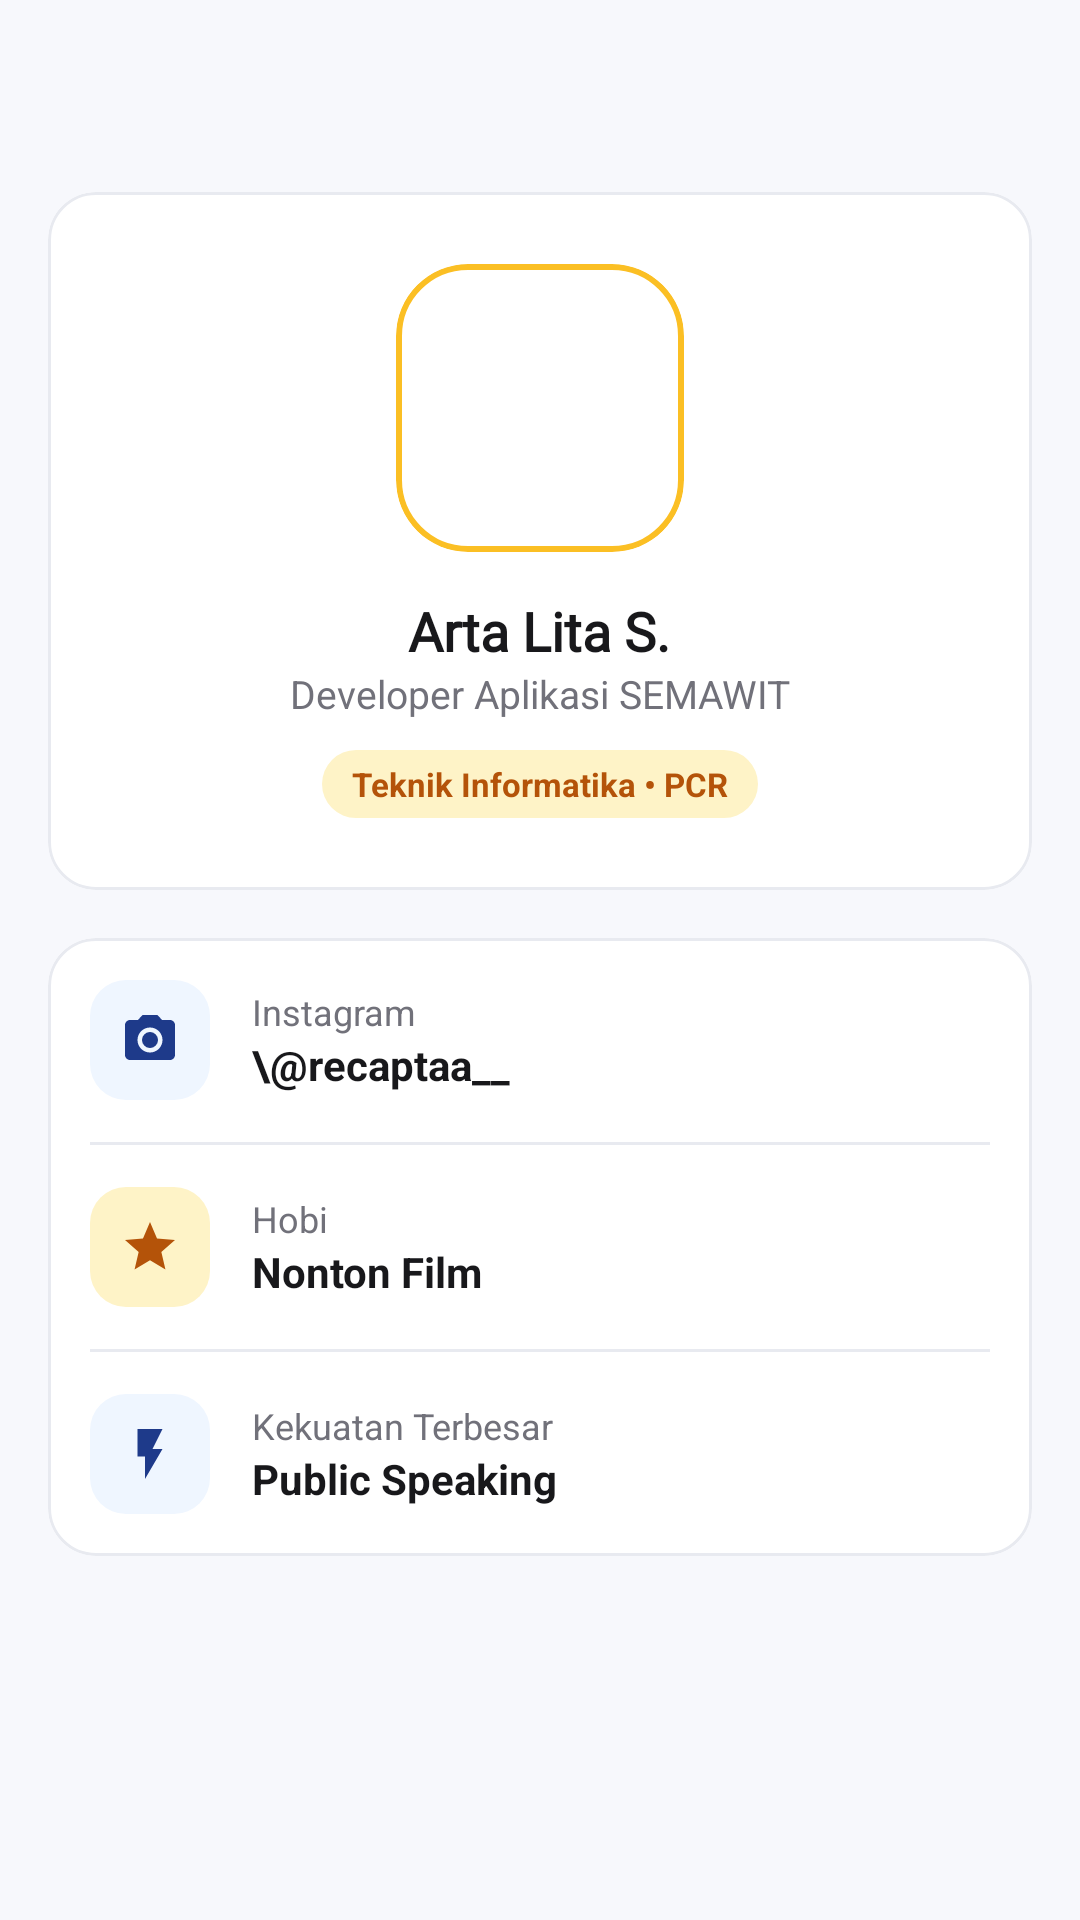

Produce the Android XML layout that renders to this screen, including the resource entries it uses.
<!-- AndroidManifest.xml: application theme Theme.ALSpocky -->
<!-- res/layout/activity_profile.xml -->
<?xml version="1.0" encoding="utf-8"?>
<androidx.constraintlayout.widget.ConstraintLayout xmlns:android="http://schemas.android.com/apk/res/android"
    xmlns:app="http://schemas.android.com/apk/res-auto"
    android:layout_width="match_parent"
    android:layout_height="match_parent"
    android:background="@color/bg_page"
    android:fitsSystemWindows="true">

    <androidx.appcompat.widget.Toolbar
        android:id="@+id/toolbar"
        style="@style/Semawit.Toolbar"
        android:layout_width="0dp"
        android:layout_height="64dp"
        app:layout_constraintEnd_toEndOf="parent"
        app:layout_constraintStart_toStartOf="parent"
        app:layout_constraintTop_toTopOf="parent" />

    <androidx.core.widget.NestedScrollView
        android:layout_width="0dp"
        android:layout_height="0dp"
        app:layout_constraintBottom_toBottomOf="parent"
        app:layout_constraintEnd_toEndOf="parent"
        app:layout_constraintStart_toStartOf="parent"
        app:layout_constraintTop_toBottomOf="@id/toolbar">

        <LinearLayout
            android:layout_width="match_parent"
            android:layout_height="wrap_content"
            android:orientation="vertical"
            android:paddingHorizontal="16dp"
            android:paddingBottom="32dp">

            <com.google.android.material.card.MaterialCardView
                style="@style/Semawit.Card"
                android:layout_width="match_parent"
                android:layout_height="wrap_content">

                <LinearLayout
                    android:layout_width="match_parent"
                    android:layout_height="wrap_content"
                    android:gravity="center_horizontal"
                    android:orientation="vertical"
                    android:padding="24dp">

                    <com.google.android.material.card.MaterialCardView
                        android:layout_width="96dp"
                        android:layout_height="96dp"
                        app:cardCornerRadius="24dp"
                        app:cardElevation="0dp"
                        app:strokeColor="@color/accent_gold"
                        app:strokeWidth="2dp">

                        <ImageView
                            android:layout_width="match_parent"
                            android:layout_height="match_parent"
                            android:contentDescription="Foto developer"
                            android:scaleType="centerCrop"
                            android:src="@drawable/foto_developer" />
                    </com.google.android.material.card.MaterialCardView>

                    <TextView
                        style="@style/Semawit.Text.Title"
                        android:layout_width="wrap_content"
                        android:layout_height="wrap_content"
                        android:layout_marginTop="14dp"
                        android:fontFamily="@font/montserrat_bold"
                        android:text="Arta Lita S."
                        android:textSize="18sp" />

                    <TextView
                        style="@style/Semawit.Text.Body"
                        android:layout_width="wrap_content"
                        android:layout_height="wrap_content"
                        android:text="Developer Aplikasi SEMAWIT" />

                    <TextView
                        style="@style/Semawit.Badge"
                        android:layout_width="wrap_content"
                        android:layout_height="wrap_content"
                        android:layout_marginTop="10dp"
                        android:text="Teknik Informatika • PCR" />
                </LinearLayout>
            </com.google.android.material.card.MaterialCardView>

            <com.google.android.material.card.MaterialCardView
                style="@style/Semawit.Card"
                android:layout_width="match_parent"
                android:layout_height="wrap_content"
                android:layout_marginTop="16dp">

                <LinearLayout
                    android:layout_width="match_parent"
                    android:layout_height="wrap_content"
                    android:orientation="vertical">

                    <LinearLayout
                        android:layout_width="match_parent"
                        android:layout_height="wrap_content"
                        android:gravity="center_vertical"
                        android:orientation="horizontal"
                        android:padding="14dp">

                        <ImageView
                            android:layout_width="40dp"
                            android:layout_height="40dp"
                            android:background="@drawable/bg_icon_tile"
                            android:padding="10dp"
                            android:src="@drawable/ic_camera"
                            app:tint="@color/primary_500" />

                        <LinearLayout
                            android:layout_width="0dp"
                            android:layout_height="wrap_content"
                            android:layout_marginStart="14dp"
                            android:layout_weight="1"
                            android:orientation="vertical">

                            <TextView
                                style="@style/Semawit.Text.Body"
                                android:layout_width="wrap_content"
                                android:layout_height="wrap_content"
                                android:text="Instagram"
                                android:textSize="12sp" />

                            <TextView
                                style="@style/Semawit.Text.Title"
                                android:layout_width="wrap_content"
                                android:layout_height="wrap_content"
                                android:text="\@recaptaa__"
                                android:textSize="14sp" />
                        </LinearLayout>
                    </LinearLayout>

                    <View
                        android:layout_width="match_parent"
                        android:layout_height="1dp"
                        android:layout_marginHorizontal="14dp"
                        android:background="@color/neutral_200" />

                    <LinearLayout
                        android:layout_width="match_parent"
                        android:layout_height="wrap_content"
                        android:gravity="center_vertical"
                        android:orientation="horizontal"
                        android:padding="14dp">

                        <ImageView
                            android:layout_width="40dp"
                            android:layout_height="40dp"
                            android:background="@drawable/bg_icon_tile_gold"
                            android:padding="10dp"
                            android:src="@drawable/ic_star"
                            app:tint="@color/accent_gold_dark" />

                        <LinearLayout
                            android:layout_width="0dp"
                            android:layout_height="wrap_content"
                            android:layout_marginStart="14dp"
                            android:layout_weight="1"
                            android:orientation="vertical">

                            <TextView
                                style="@style/Semawit.Text.Body"
                                android:layout_width="wrap_content"
                                android:layout_height="wrap_content"
                                android:text="Hobi"
                                android:textSize="12sp" />

                            <TextView
                                style="@style/Semawit.Text.Title"
                                android:layout_width="wrap_content"
                                android:layout_height="wrap_content"
                                android:text="Nonton Film"
                                android:textSize="14sp" />
                        </LinearLayout>
                    </LinearLayout>

                    <View
                        android:layout_width="match_parent"
                        android:layout_height="1dp"
                        android:layout_marginHorizontal="14dp"
                        android:background="@color/neutral_200" />

                    <LinearLayout
                        android:layout_width="match_parent"
                        android:layout_height="wrap_content"
                        android:gravity="center_vertical"
                        android:orientation="horizontal"
                        android:padding="14dp">

                        <ImageView
                            android:layout_width="40dp"
                            android:layout_height="40dp"
                            android:background="@drawable/bg_icon_tile"
                            android:padding="10dp"
                            android:src="@drawable/ic_bolt"
                            app:tint="@color/primary_500" />

                        <LinearLayout
                            android:layout_width="0dp"
                            android:layout_height="wrap_content"
                            android:layout_marginStart="14dp"
                            android:layout_weight="1"
                            android:orientation="vertical">

                            <TextView
                                style="@style/Semawit.Text.Body"
                                android:layout_width="wrap_content"
                                android:layout_height="wrap_content"
                                android:text="Kekuatan Terbesar"
                                android:textSize="12sp" />

                            <TextView
                                style="@style/Semawit.Text.Title"
                                android:layout_width="wrap_content"
                                android:layout_height="wrap_content"
                                android:text="Public Speaking"
                                android:textSize="14sp" />
                        </LinearLayout>
                    </LinearLayout>
                </LinearLayout>
            </com.google.android.material.card.MaterialCardView>
        </LinearLayout>
    </androidx.core.widget.NestedScrollView>

</androidx.constraintlayout.widget.ConstraintLayout>
<!-- resources referenced by this layout -->
<resources>
  <color name="accent_gold">#FBBF24</color>
  <color name="accent_gold_dark">#B45309</color>
  <color name="bg_page">#F7F8FC</color>
  <color name="neutral_200">#E8EAF0</color>
  <color name="primary_500">#1E3A8A</color>
  <!-- drawable bg_icon_tile (drawable) -->
  <?xml version="1.0" encoding="utf-8"?>
  <shape xmlns:android="http://schemas.android.com/apk/res/android"
      android:shape="rectangle">
      <solid android:color="@color/primary_50" />
      <corners android:radius="12dp" />
  </shape>
  <!-- drawable bg_icon_tile_gold (drawable) -->
  <?xml version="1.0" encoding="utf-8"?>
  <shape xmlns:android="http://schemas.android.com/apk/res/android"
      android:shape="rectangle">
      <solid android:color="@color/accent_gold_light" />
      <corners android:radius="12dp" />
  </shape>
  <!-- drawable ic_bolt (drawable) -->
  <?xml version="1.0" encoding="utf-8"?>
  <vector xmlns:android="http://schemas.android.com/apk/res/android"
      android:width="24dp"
      android:height="24dp"
      android:viewportWidth="24"
      android:viewportHeight="24">
      <path
          android:fillColor="@android:color/white"
          android:pathData="M7,2v11h3v9l7,-12h-4l4,-8z" />
  </vector>
  <!-- drawable ic_star (drawable) -->
  <?xml version="1.0" encoding="utf-8"?>
  <vector xmlns:android="http://schemas.android.com/apk/res/android"
      android:width="24dp"
      android:height="24dp"
      android:viewportWidth="24"
      android:viewportHeight="24">
      <path
          android:fillColor="@android:color/white"
          android:pathData="M12,17.27L18.18,21l-1.64,-7.03L22,9.24l-7.19,-0.61L12,2 9.19,8.63 2,9.24l5.46,4.73L5.82,21z" />
  </vector>
  <style name="Semawit.Card" parent="Widget.Material3.CardView.Elevated">
          <item name="cardBackgroundColor">@color/neutral_0</item>
          <item name="cardCornerRadius">16dp</item>
          <item name="cardElevation">0dp</item>
          <item name="strokeColor">@color/neutral_200</item>
          <item name="strokeWidth">1dp</item>
      </style>
  <style name="Semawit.Text.Body" parent="">
          <item name="android:textSize">13sp</item>
          <item name="android:textColor">@color/neutral_500</item>
          <item name="android:lineSpacingExtra">2dp</item>
      </style>
  <style name="Semawit.Text.Title" parent="">
          <item name="android:textSize">15sp</item>
          <item name="android:textStyle">bold</item>
          <item name="android:textColor">@color/neutral_900</item>
      </style>
  <style name="Semawit.Toolbar" parent="Widget.Material3.Toolbar">
          <item name="android:background">@color/bg_page</item>
          <item name="titleTextAppearance">@style/TextAppearance.Semawit.ToolbarTitle</item>
          <item name="titleTextColor">@color/neutral_900</item>
          <item name="contentInsetStartWithNavigation">4dp</item>
      </style>
  <style name="Theme.ALSpocky" parent="Base.Theme.ALSpocky" />
  <color name="primary_50">#EFF6FF</color>
  <color name="accent_gold_light">#FEF3C7</color>
  <!-- drawable bg_pill_gold (drawable) -->
  <?xml version="1.0" encoding="utf-8"?>
  <shape xmlns:android="http://schemas.android.com/apk/res/android"
      android:shape="rectangle">
      <solid android:color="@color/accent_gold_light" />
      <corners android:radius="100dp" />
  </shape>
  <color name="neutral_0">#FFFFFF</color>
  <color name="neutral_500">#71717A</color>
  <color name="neutral_900">#18181B</color>
  <style name="TextAppearance.Semawit.ToolbarTitle" parent="TextAppearance.Material3.TitleLarge">
          <item name="fontFamily">@font/montserrat_bold</item>
          <item name="android:fontFamily">@font/montserrat_bold</item>
          <item name="android:textSize">20sp</item>
          <item name="android:textColor">@color/neutral_900</item>
      </style>
  <color name="primary_100">#DBEAFE</color>
  <color name="primary_800">#172554</color>
</resources>
